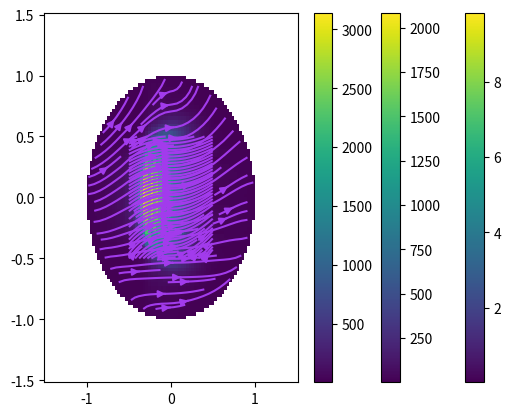

Here is the Python script that generated this plot:
import numpy as np
import matplotlib.pyplot as plt
from matplotlib import cm
from scipy.fft import fft, ifft, fft2, fftshift
from matplotlib.colors import Normalize

# param
lda = 3e8 / 10e9
I = 1
l = .1

# mesh_size
n = 100
# meshgrid
x = np.linspace(-.5, .5, n)  # définition du plan, centré en (0,0,0.5)
y = np.linspace(-.5, .5, n)


def H(x, y):
    p = np.array([np.sqrt(2) / 2, 0, np.sqrt(2) / 2])           # orientation du dipole
    q = np.array([np.sqrt(2) / 2, 0, -np.sqrt(2) / 2])          # perpendiculaire au dipole
    u = np.array([x + .5, y, -0.5])                             # vecteur U (la plaque se trouve en z = -0.5)

    R = np.linalg.norm(u)                                       # R = norme de U
    u_hat = u / np.linalg.norm(u)

    sintheta = np.linalg.norm(np.cross(u_hat, p))               # norme du cross product donne sin de l'angle
    costhetabis = np.dot(u_hat, q)                              # dot product donne le cos de l'angle
    k = 2 * np.pi / lda                                         # nombre d'onde

    E = 1j * l * I / lda * sintheta * np.exp(-1j * k * R) / R * costhetabis ** 8  # * np.sinc(k * l / 2 * costheta)
    E = E * (p - np.dot(p, u_hat) * u_hat)

    H = np.cross(u_hat, E)

    H = np.array([H[0], H[1], 0])

    return H


def AF(x, y, gt):
    u = np.array([x, y, np.sqrt(1 - x ** 2 - y ** 2)])  # u décrit une sphère np.sqrt(1-x**2 - y**2)
    u_hat = u / np.linalg.norm(u)
    F = gt - np.dot(gt, u_hat) * u_hat

    return F


def apply_shift(H, x, y):
    k = 2*np.pi/lda
    ux0 = np.sin(np.pi / 6)
    shiftx = np.exp(1j*k*x*ux0)
    return H*shiftx


Jv = np.zeros((n, n, 3), dtype=complex)
Jv_shift = np.zeros((n, n, 3), dtype=complex)

N = np.array([0, 0, 1])
for i in range(n):
    for j in range(n):
        Hv_shift = apply_shift(H(x[i], y[j]), x[i], y[j])
        Jv_shift[i][j] = 2 * np.cross(N, Hv_shift)
        Jv[i][j] = 2 * np.cross(N, H(x[i], y[j]))

a = 1 / n
ux = np.linspace(-lda / (2 * a), lda / (2 * a), n)
uy = np.linspace(-lda / (2 * a), lda / (2 * a), n)

g1 = fft2(np.transpose(Jv, (2, 0, 1))[0])
g1 = fftshift(g1)
g2 = fft2(np.transpose(Jv, (2, 0, 1))[1])
g2 = fftshift(g2)

F = np.zeros((n, n, 3), dtype=complex)
for i in range(n):
    for j in range(n):
        F[i][j] = AF(ux[i], uy[j], np.array([g1[i][j], g2[i][j], 0]))

# Courant
Jvx = np.transpose(Jv, (2, 0, 1))[0]
Jvy = np.transpose(Jv, (2, 0, 1))[1]

# Plot courant induit
Jv = np.absolute(Jv)
Jv = np.linalg.norm(Jv, axis=2)
X, Y = np.meshgrid(x, y, indexing='ij')
plt.pcolormesh(X, Y, Jv)
plt.colorbar()
plt.show()

Xtest, Ytest = np.meshgrid(x, y)

# Courant en vectoriel
plt.streamplot(Xtest, Ytest, np.absolute(Jvx), np.absolute(Jvy), density=1.4, linewidth=None, color='#A23BEC')
plt.show()

# FFT
UXTest, UYTest = np.meshgrid(ux, uy)
Fx = np.transpose(F, (2, 0, 1))[0]
Fy = np.transpose(F, (2, 0, 1))[1]
plt.streamplot(UXTest, UYTest, np.absolute(Fx), np.absolute(Fy), density=1.4, linewidth=None, color='#A23BEC')
plt.show()

F = np.absolute(F)
F = np.linalg.norm(F, axis=2)
UX, UY = np.meshgrid(ux, uy, indexing='ij')
plt.pcolormesh(UX, UY, F)
plt.colorbar()
plt.show()

# FFT shift
g1 = fft2(np.transpose(Jv_shift, (2, 0, 1))[0])
g1 = fftshift(g1)
g2 = fft2(np.transpose(Jv_shift, (2, 0, 1))[1])
g2 = fftshift(g2)

F = np.zeros((n, n, 3), dtype=complex)
for i in range(n):
    for j in range(n):
        F[i][j] = AF(ux[i], uy[j], np.array([g1[i][j], g2[i][j], 0]))

F = np.absolute(F)
F = np.linalg.norm(F, axis=2)
UX, UY = np.meshgrid(ux, uy, indexing='ij')
plt.pcolormesh(UX, UY, F)
plt.colorbar()
plt.show()